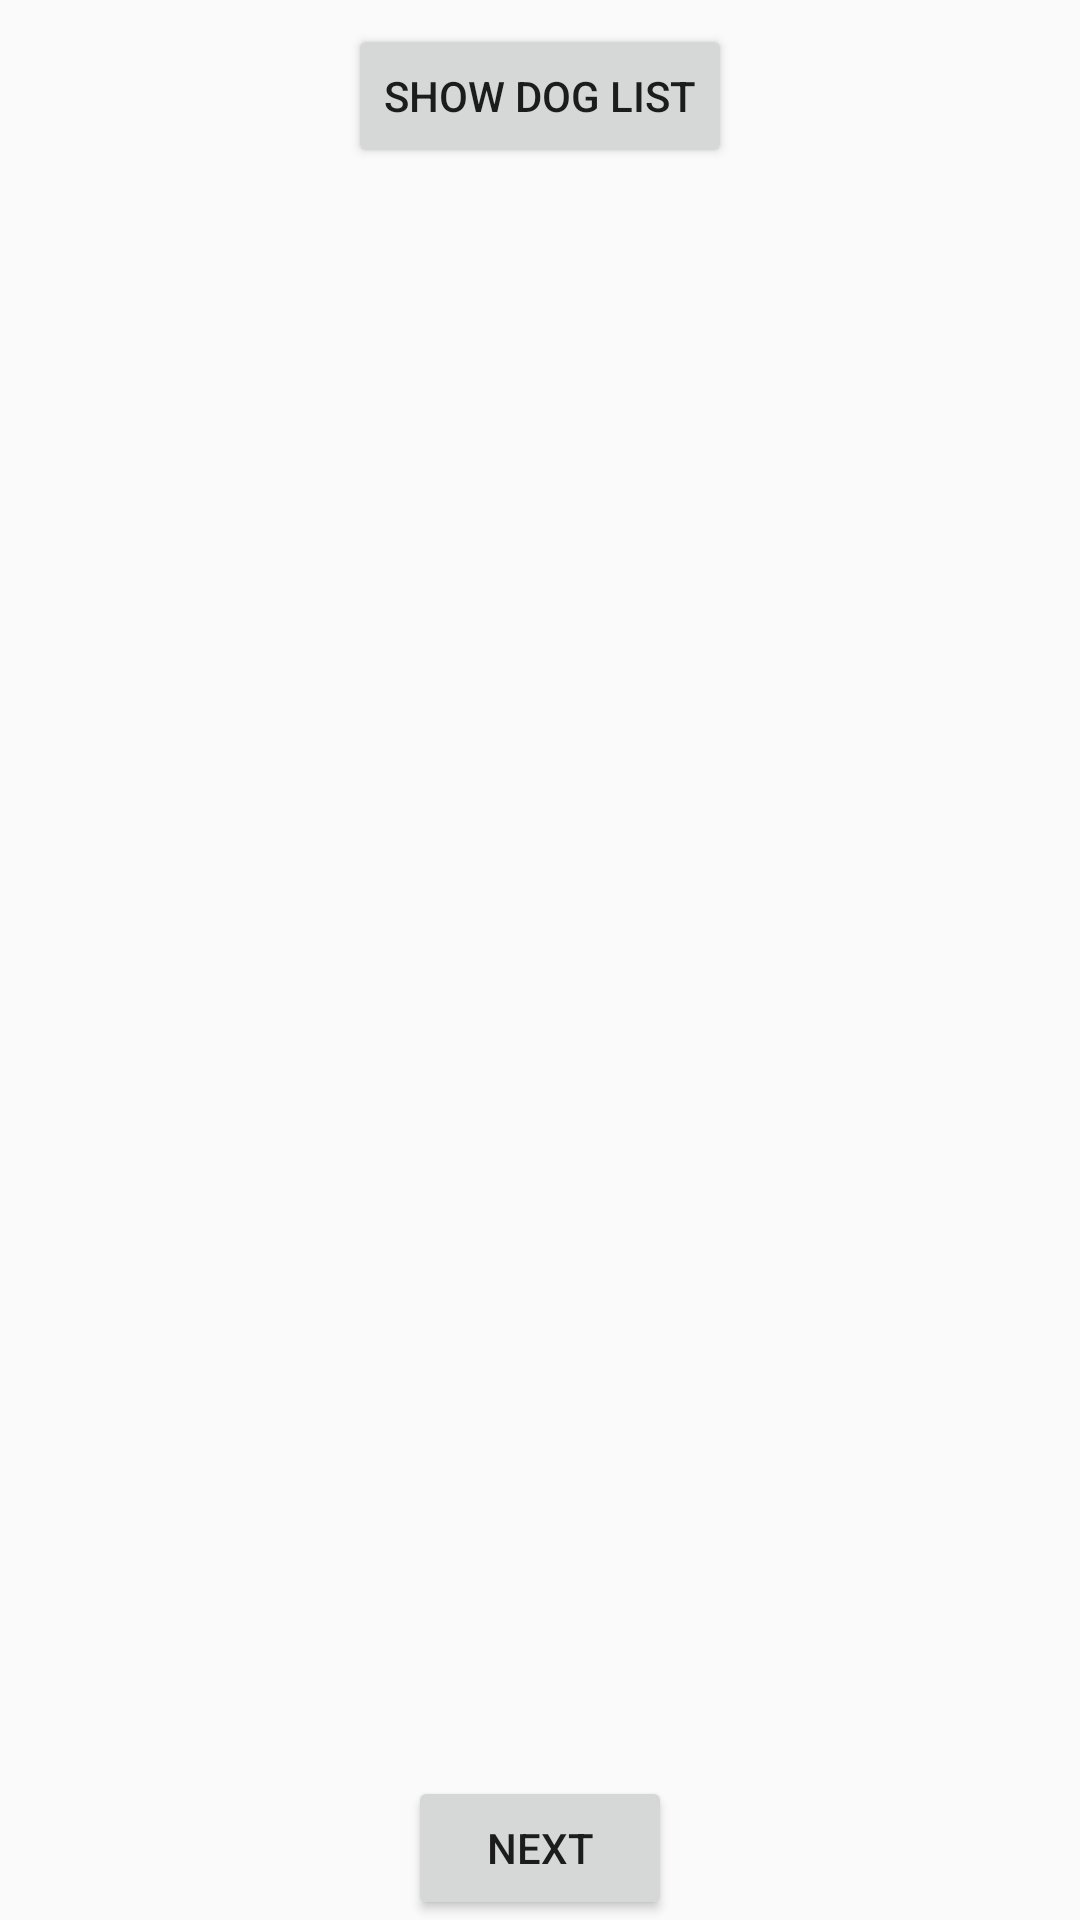

Here is an Android app screen rendered from its layout file. Give the layout XML and the strings, colors and styles it references.
<!-- AndroidManifest.xml: application theme AppTheme -->
<!-- res/layout/activity_main.xml -->
<?xml version="1.0" encoding="utf-8"?>
<androidx.constraintlayout.widget.ConstraintLayout xmlns:android="http://schemas.android.com/apk/res/android"
    xmlns:app="http://schemas.android.com/apk/res-auto"
    xmlns:tools="http://schemas.android.com/tools"
    android:layout_width="match_parent"
    android:layout_height="match_parent"
    android:fitsSystemWindows="true">

    <ProgressBar
        android:id="@+id/searchRefresh"
        style="?android:attr/progressBarStyle"
        android:layout_width="wrap_content"
        android:layout_height="wrap_content"
        android:visibility="gone"
        app:layout_constraintBottom_toBottomOf="parent"
        app:layout_constraintEnd_toEndOf="parent"
        app:layout_constraintStart_toStartOf="parent"
        app:layout_constraintTop_toTopOf="parent" />

    <Button
        android:id="@+id/getDogListButton"
        android:layout_width="wrap_content"
        android:layout_height="wrap_content"
        android:layout_marginTop="8dp"
        android:text="show Dog List"
        app:layout_constraintEnd_toEndOf="parent"

        app:layout_constraintStart_toStartOf="parent"
        app:layout_constraintTop_toTopOf="parent" />


    <TextView
        android:id="@+id/firstDogText"
        android:layout_width="wrap_content"
        android:layout_height="wrap_content"
        android:layout_marginTop="10dp"
        android:textSize="20sp"
        app:layout_constraintEnd_toEndOf="parent"
        app:layout_constraintStart_toStartOf="parent"
        app:layout_constraintTop_toBottomOf="@+id/getDogListButton" />

    <TextView
        android:id="@+id/secondDogText"
        android:layout_width="wrap_content"
        android:layout_height="wrap_content"
        android:layout_marginTop="10dp"
        android:textSize="20sp"
        app:layout_constraintEnd_toEndOf="parent"
        app:layout_constraintStart_toStartOf="parent"
        app:layout_constraintTop_toBottomOf="@+id/firstDogText" />

    <TextView
        android:id="@+id/thirdDogText"
        android:layout_width="wrap_content"
        android:layout_height="wrap_content"
        android:layout_marginTop="10dp"
        android:textSize="20sp"
        app:layout_constraintEnd_toEndOf="parent"
        app:layout_constraintStart_toStartOf="parent"
        app:layout_constraintTop_toBottomOf="@+id/secondDogText" />

    <Button
        android:id="@+id/buttonNext"
        android:layout_width="wrap_content"
        android:layout_height="wrap_content"
        android:text="next"
        app:layout_constraintBottom_toBottomOf="parent"
        app:layout_constraintEnd_toEndOf="parent"
        app:layout_constraintStart_toStartOf="parent" />
</androidx.constraintlayout.widget.ConstraintLayout>
<!-- resources referenced by this layout -->
<resources>
  <style name="AppTheme" parent="Theme.AppCompat.Light.NoActionBar">
          
          <item name="colorPrimary">@color/colorPrimary</item>
          <item name="colorPrimaryDark">@color/colorPrimaryDark</item>
          <item name="colorAccent">@color/colorAccent</item>
      </style>
  <!-- not gathered from this repository: default colours our renderer supplied (Android Studio template values) -->
  <color name="colorPrimary">#FF6200EE</color>
  <color name="colorPrimaryDark">#FF3700B3</color>
  <color name="colorAccent">#FF03DAC5</color>
</resources>
